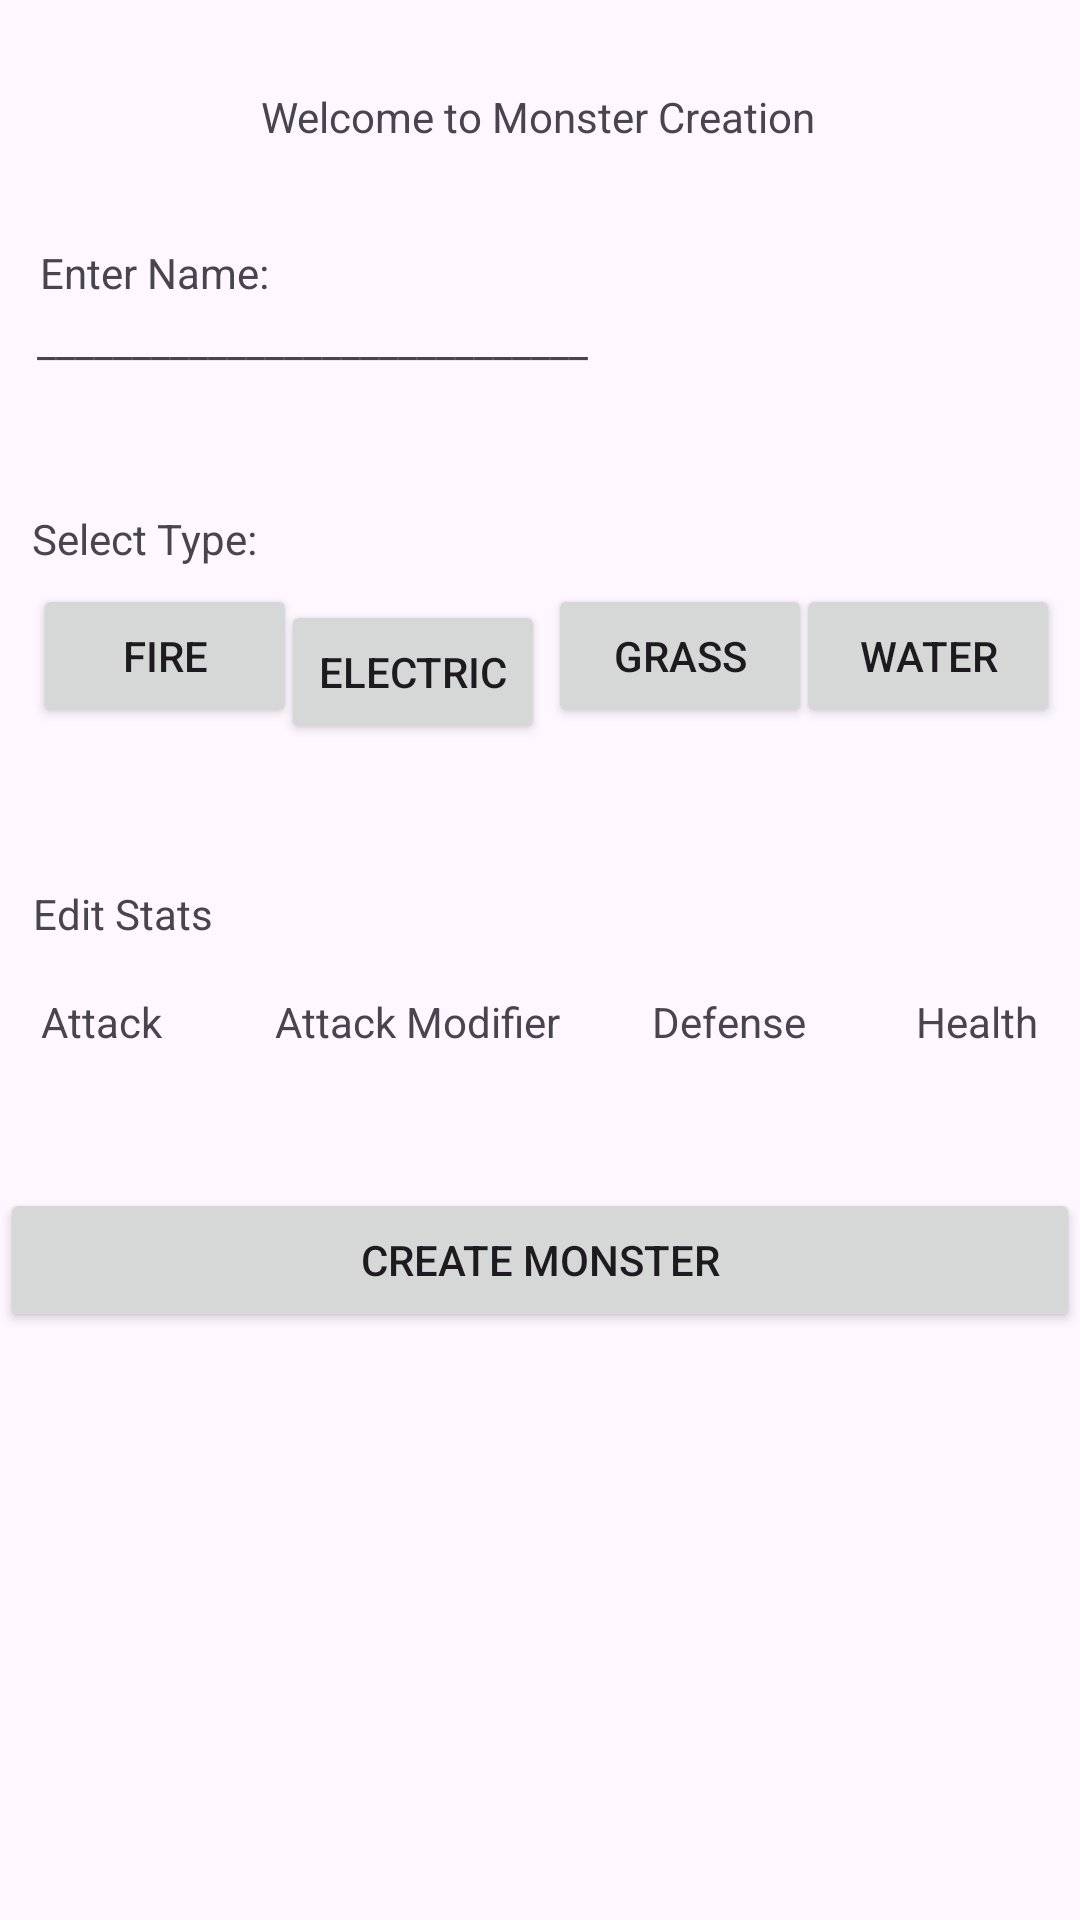

The Android layout XML behind this screen, and the referenced resources:
<!-- AndroidManifest.xml: application theme Theme.Project2 -->
<!-- res/layout/activity_add_monsters.xml -->
<?xml version="1.0" encoding="utf-8"?>
<androidx.constraintlayout.widget.ConstraintLayout xmlns:android="http://schemas.android.com/apk/res/android"
    xmlns:app="http://schemas.android.com/apk/res-auto"
    xmlns:tools="http://schemas.android.com/tools"
    android:id="@+id/main"
    android:layout_width="match_parent"
    android:layout_height="match_parent"
    tools:context=".activities.AddMonstersActivity">

    <TextView
        android:id="@+id/textView2"
        android:layout_width="wrap_content"
        android:layout_height="wrap_content"
        android:text="Enter Name:"
        app:layout_constraintBottom_toBottomOf="parent"
        app:layout_constraintEnd_toEndOf="parent"
        app:layout_constraintHorizontal_bias="0.047"
        app:layout_constraintStart_toStartOf="parent"
        app:layout_constraintTop_toTopOf="parent"
        app:layout_constraintVertical_bias="0.131" />

    <TextView
        android:id="@+id/Title"
        android:layout_width="wrap_content"
        android:layout_height="wrap_content"
        android:text="Welcome to Monster Creation"
        app:layout_constraintBottom_toBottomOf="parent"
        app:layout_constraintEnd_toEndOf="parent"
        app:layout_constraintHorizontal_bias="0.497"
        app:layout_constraintStart_toStartOf="parent"
        app:layout_constraintTop_toTopOf="parent"
        app:layout_constraintVertical_bias="0.047" />

    <TextView
        android:id="@+id/textView5"
        android:layout_width="188dp"
        android:layout_height="35dp"
        android:text="_____________________________"
        app:layout_constraintBottom_toBottomOf="parent"
        app:layout_constraintEnd_toEndOf="parent"
        app:layout_constraintHorizontal_bias="0.071"
        app:layout_constraintStart_toStartOf="parent"
        app:layout_constraintTop_toTopOf="parent"
        app:layout_constraintVertical_bias="0.172" />

    <Button
        android:id="@+id/button8"
        android:layout_width="wrap_content"
        android:layout_height="wrap_content"
        android:layout_marginTop="24dp"
        android:text="Electric"
        app:layout_constraintBottom_toBottomOf="parent"
        app:layout_constraintEnd_toEndOf="parent"
        app:layout_constraintHorizontal_bias="0.344"
        app:layout_constraintStart_toStartOf="parent"
        app:layout_constraintTop_toTopOf="parent"
        app:layout_constraintVertical_bias="0.31" />

    <Button
        android:id="@+id/button9"
        android:layout_width="wrap_content"
        android:layout_height="wrap_content"
        android:text="Fire"
        app:layout_constraintBottom_toBottomOf="parent"
        app:layout_constraintEnd_toEndOf="parent"
        app:layout_constraintHorizontal_bias="0.04"
        app:layout_constraintStart_toStartOf="parent"
        app:layout_constraintTop_toTopOf="parent"
        app:layout_constraintVertical_bias="0.329" />

    <Button
        android:id="@+id/button10"
        android:layout_width="wrap_content"
        android:layout_height="wrap_content"
        android:text="Grass"
        app:layout_constraintBottom_toBottomOf="parent"
        app:layout_constraintEnd_toEndOf="parent"
        app:layout_constraintHorizontal_bias="0.671"
        app:layout_constraintStart_toStartOf="parent"
        app:layout_constraintTop_toTopOf="parent"
        app:layout_constraintVertical_bias="0.329" />

    <TextView
        android:id="@+id/textView6"
        android:layout_width="wrap_content"
        android:layout_height="wrap_content"
        android:text="Select Type:"
        app:layout_constraintBottom_toBottomOf="parent"
        app:layout_constraintEnd_toEndOf="parent"
        app:layout_constraintHorizontal_bias="0.038"
        app:layout_constraintStart_toStartOf="parent"
        app:layout_constraintTop_toTopOf="parent"
        app:layout_constraintVertical_bias="0.274" />

    <Button
        android:id="@+id/button11"
        android:layout_width="wrap_content"
        android:layout_height="wrap_content"
        android:text="Water"
        app:layout_constraintBottom_toBottomOf="parent"
        app:layout_constraintEnd_toEndOf="parent"
        app:layout_constraintHorizontal_bias="0.975"
        app:layout_constraintStart_toStartOf="parent"
        app:layout_constraintTop_toTopOf="parent"
        app:layout_constraintVertical_bias="0.329" />

    <TextView
        android:id="@+id/textView7"
        android:layout_width="wrap_content"
        android:layout_height="wrap_content"
        android:text="Edit Stats"
        app:layout_constraintBottom_toBottomOf="parent"
        app:layout_constraintEnd_toEndOf="parent"
        app:layout_constraintHorizontal_bias="0.037"
        app:layout_constraintStart_toStartOf="parent"
        app:layout_constraintTop_toTopOf="parent"
        app:layout_constraintVertical_bias="0.475" />

    <TextView
        android:id="@+id/textView10"
        android:layout_width="wrap_content"
        android:layout_height="wrap_content"
        android:text="Defense"
        app:layout_constraintBottom_toBottomOf="parent"
        app:layout_constraintEnd_toEndOf="parent"
        app:layout_constraintHorizontal_bias="0.704"
        app:layout_constraintStart_toStartOf="parent"
        app:layout_constraintTop_toTopOf="parent"
        app:layout_constraintVertical_bias="0.533" />

    <TextView
        android:id="@+id/textView11"
        android:layout_width="wrap_content"
        android:layout_height="wrap_content"
        android:text="Health"
        app:layout_constraintBottom_toBottomOf="parent"
        app:layout_constraintEnd_toEndOf="parent"
        app:layout_constraintHorizontal_bias="0.956"
        app:layout_constraintStart_toStartOf="parent"
        app:layout_constraintTop_toTopOf="parent"
        app:layout_constraintVertical_bias="0.533" />

    <TextView
        android:id="@+id/textView8"
        android:layout_width="wrap_content"
        android:layout_height="wrap_content"
        android:text="Attack"
        app:layout_constraintBottom_toBottomOf="parent"
        app:layout_constraintEnd_toEndOf="parent"
        app:layout_constraintHorizontal_bias="0.043"
        app:layout_constraintStart_toStartOf="parent"
        app:layout_constraintTop_toTopOf="parent"
        app:layout_constraintVertical_bias="0.533" />

    <TextView
        android:id="@+id/textView9"
        android:layout_width="wrap_content"
        android:layout_height="wrap_content"
        android:text="Attack Modifier"
        app:layout_constraintBottom_toBottomOf="parent"
        app:layout_constraintEnd_toEndOf="parent"
        app:layout_constraintHorizontal_bias="0.346"
        app:layout_constraintStart_toStartOf="parent"
        app:layout_constraintTop_toTopOf="parent"
        app:layout_constraintVertical_bias="0.533" />

    <Button
        android:id="@+id/button12"
        android:layout_width="0dp"
        android:layout_height="wrap_content"
        android:text="Create Monster"
        app:layout_constraintBottom_toBottomOf="parent"
        app:layout_constraintEnd_toEndOf="parent"
        app:layout_constraintHorizontal_bias="0.0"
        app:layout_constraintStart_toStartOf="parent"
        app:layout_constraintTop_toTopOf="parent"
        app:layout_constraintVertical_bias="0.669" />

</androidx.constraintlayout.widget.ConstraintLayout>
<!-- resources referenced by this layout -->
<resources>
  <style name="Theme.Project2" parent="Base.Theme.Project2" />
  <style name="Base.Theme.Project2" parent="Theme.Material3.DayNight.NoActionBar">
          
          
          <item name="colorPrimary">@color/primary</item>
          <item name="colorOnPrimary">@color/black</item>
          <item name="colorPrimaryContainer">@color/primaryContainer</item>
          <item name="colorOnPrimaryContainer">@color/onPrimaryContainer</item>
      </style>
  <color name="primary">#F05D23</color>
  <color name="black">#FF000000</color>
  <color name="primaryContainer">#BBDEFB</color>
  <color name="onPrimaryContainer">#000000</color>
</resources>
